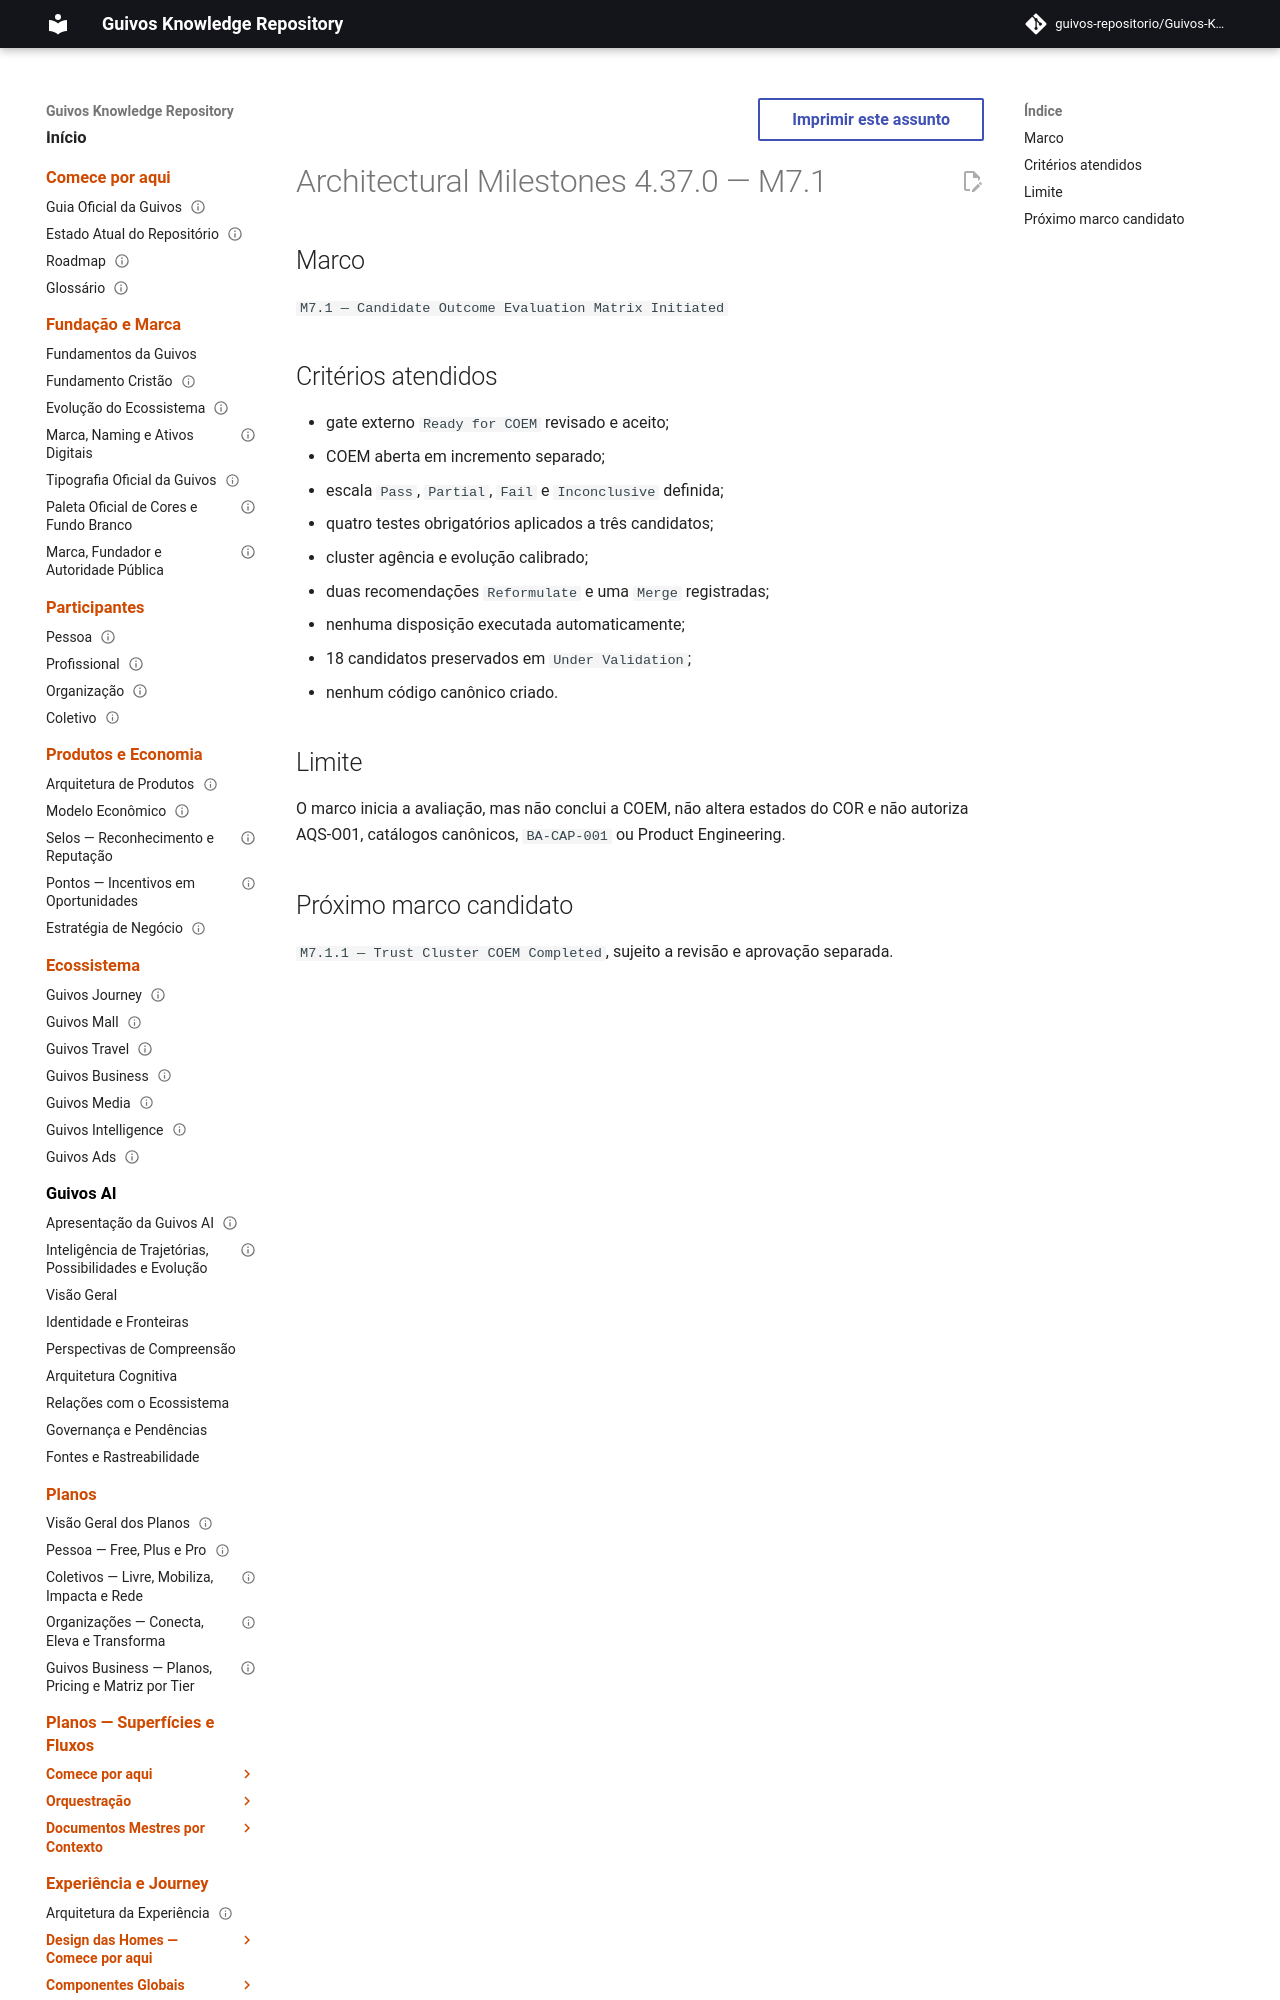

repository: guivos-repositorio/Guivos-Knowledge-Repository · page: project/architectural-milestones-4.37.0/index.html · generator: mkdocs

---
id: GKR-MILESTONES-4.37.0
title: Architectural Milestones 4.37.0 — M7.1
status: active
version: 4.37.0
owner: Guivos
last_updated: 2026-07-23
related:
  - BA-STR-002-COEM-001
  - ROADMAP-11.39.0
---

# Architectural Milestones 4.37.0 — M7.1

## Marco

`M7.1 — Candidate Outcome Evaluation Matrix Initiated`
